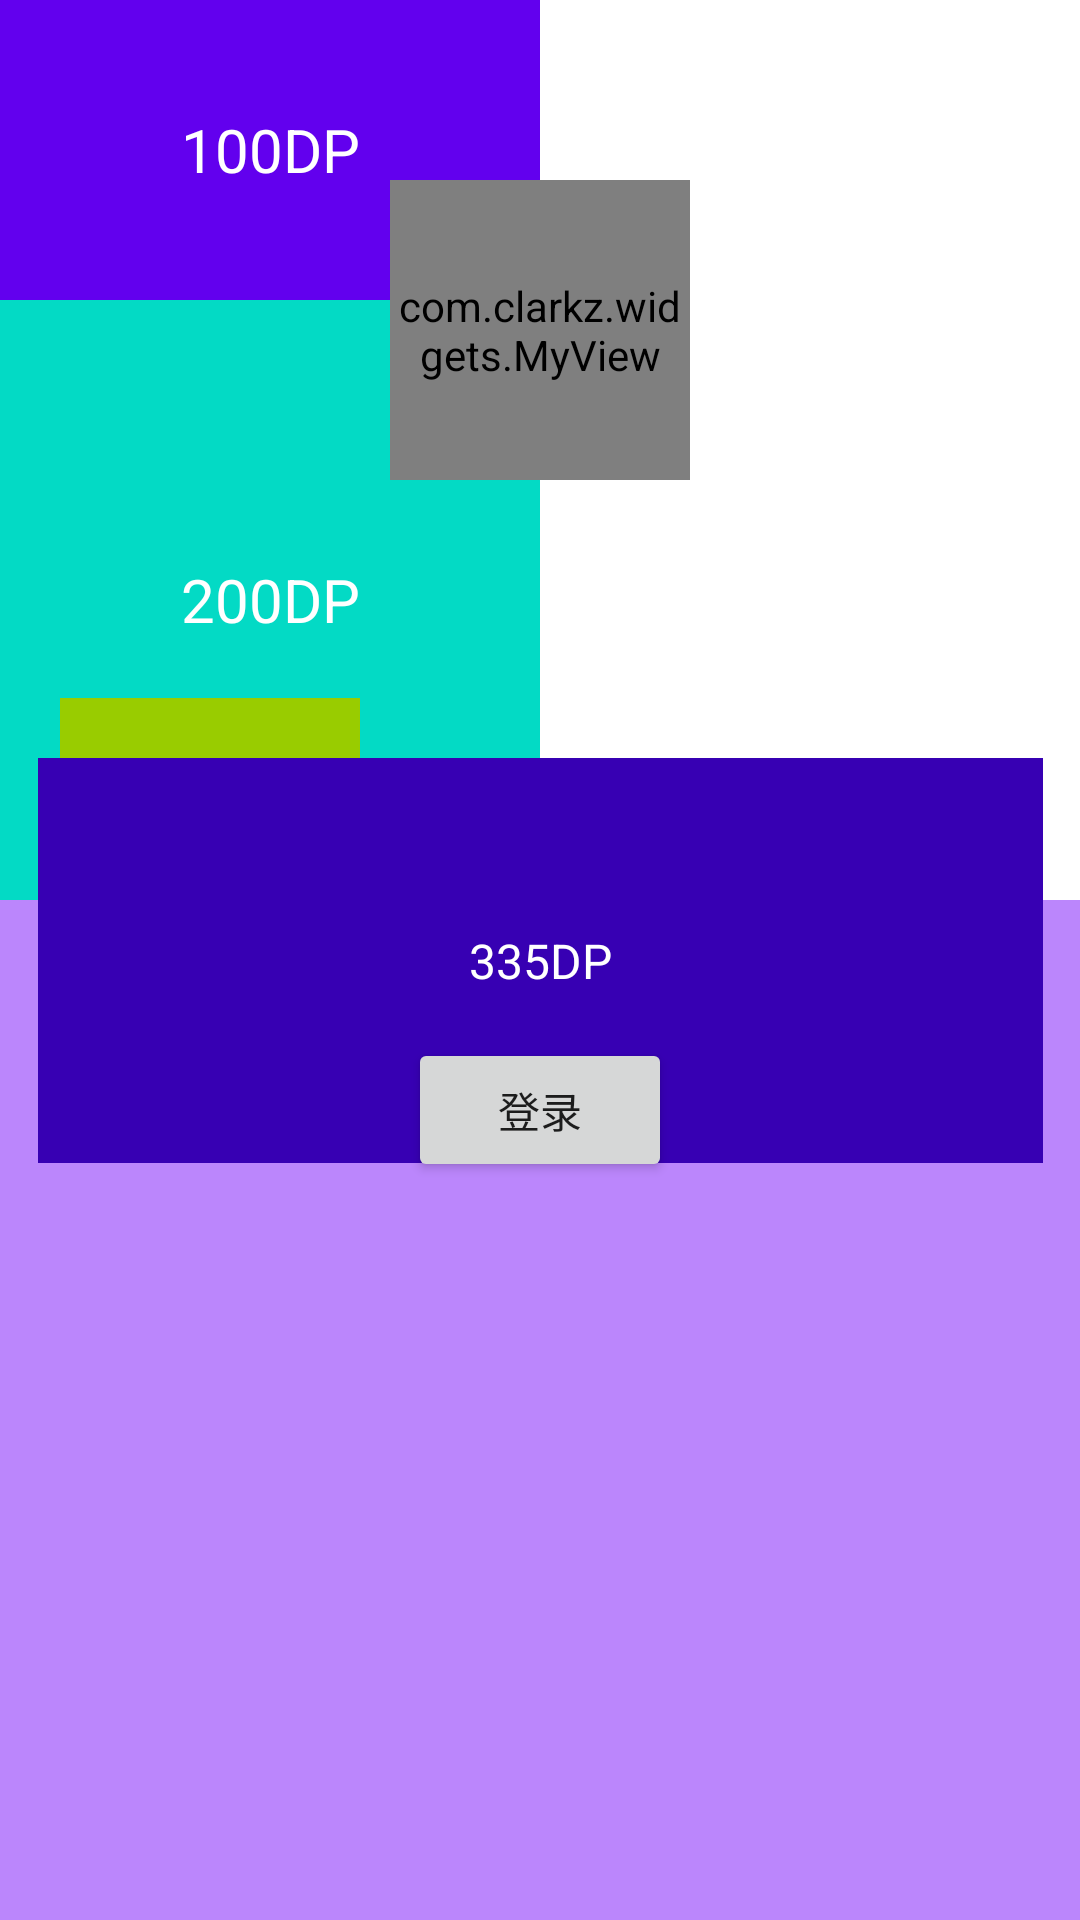

Reconstruct the res/layout file that produces this screen, plus the resources it refers to.
<!-- AndroidManifest.xml: application theme Theme.MyBaseApp -->
<!-- res/layout/activity_login.xml -->
<?xml version="1.0" encoding="utf-8"?>
<androidx.constraintlayout.widget.ConstraintLayout xmlns:android="http://schemas.android.com/apk/res/android"
    xmlns:app="http://schemas.android.com/apk/res-auto"
    xmlns:tools="http://schemas.android.com/tools"
    android:layout_width="match_parent"
    android:layout_height="match_parent"
    tools:context=".modules.ui.LoginActivity">

    <LinearLayout
        android:layout_width="match_parent"
        android:layout_height="match_parent"
        android:orientation="vertical">

        <TextView
            android:layout_width="180dp"
            android:layout_height="100dp"
            android:background="@color/purple_500"
            android:gravity="center"
            android:text="100DP"
            android:textColor="@color/white"
            android:textSize="20sp" />

        <TextView
            android:layout_width="180dp"
            android:layout_height="200dp"
            android:background="@color/teal_200"
            android:gravity="center"
            android:text="200DP"
            android:textColor="@color/white"
            android:textSize="20sp" />

        <TextView
            android:layout_width="375dp"
            android:layout_height="340dp"
            android:background="@color/purple_200" />
    </LinearLayout>

    <TextView
        android:id="@+id/dp_335"
        android:layout_width="335dp"
        android:layout_height="135dp"
        android:background="@color/purple_700"
        android:textColor="@color/white"
        android:textSize="16sp"
        android:text="335DP"
        android:gravity="center"
        app:layout_constraintTop_toTopOf="parent"
        app:layout_constraintBottom_toBottomOf="parent"
        app:layout_constraintStart_toStartOf="parent"
        app:layout_constraintEnd_toEndOf="parent"/>

    <TextView
        android:layout_width="100dp"
        android:layout_height="20dp"
        android:layout_marginStart="20dp"
        app:layout_constraintBottom_toTopOf="@id/dp_335"
        app:layout_constraintStart_toStartOf="parent"
        android:background="@android:color/holo_green_light"/>

    <androidx.appcompat.widget.AppCompatButton
        android:id="@+id/btn_login"
        android:layout_width="wrap_content"
        android:layout_height="wrap_content"
        android:text="@string/login_btn"
        android:layout_marginTop="100dp"
        app:layout_constraintBottom_toBottomOf="parent"
        app:layout_constraintEnd_toEndOf="parent"
        app:layout_constraintStart_toStartOf="parent"
        app:layout_constraintTop_toTopOf="parent" />


    <com.example.widgets.MyView
        android:id="@+id/view_round"
        android:layout_width="100dp"
        android:layout_height="100dp"
        android:layout_marginTop="60dp"
        app:layout_constraintTop_toTopOf="parent"
        app:layout_constraintStart_toStartOf="parent"
        app:layout_constraintEnd_toEndOf="parent"/>

    <com.example.widgets.MyView
        android:layout_width="100dp"
        android:layout_height="100dp"
        android:layout_marginTop="60dp"
        app:layout_constraintTop_toTopOf="parent"
        app:layout_constraintStart_toStartOf="parent"
        app:layout_constraintEnd_toEndOf="parent"/>


</androidx.constraintlayout.widget.ConstraintLayout>
<!-- resources referenced by this layout -->
<resources>
  <string name="login_btn">登录</string>
  <style name="Theme.MyBaseApp" parent="Theme.MaterialComponents.DayNight.NoActionBar">
          
          <item name="colorPrimary">@color/transparent</item>
          <item name="colorPrimaryVariant">@color/purple_700</item>
          <item name="colorOnPrimary">@color/white</item>
          
          <item name="colorSecondary">@color/teal_200</item>
          <item name="colorSecondaryVariant">@color/teal_700</item>
          <item name="colorOnSecondary">@color/black</item>
          
          <item name="android:statusBarColor">?attr/colorPrimaryVariant</item>
          
      </style>
  <!-- not gathered from this repository: default colours our renderer supplied (Android Studio template values) -->
  <color name="purple_200">#FFBB86FC</color>
  <color name="purple_500">#FF6200EE</color>
  <color name="purple_700">#FF3700B3</color>
  <color name="teal_200">#FF03DAC5</color>
  <color name="teal_700">#FF018786</color>
  <color name="black">#FF000000</color>
  <color name="white">#FFFFFFFF</color>
</resources>
